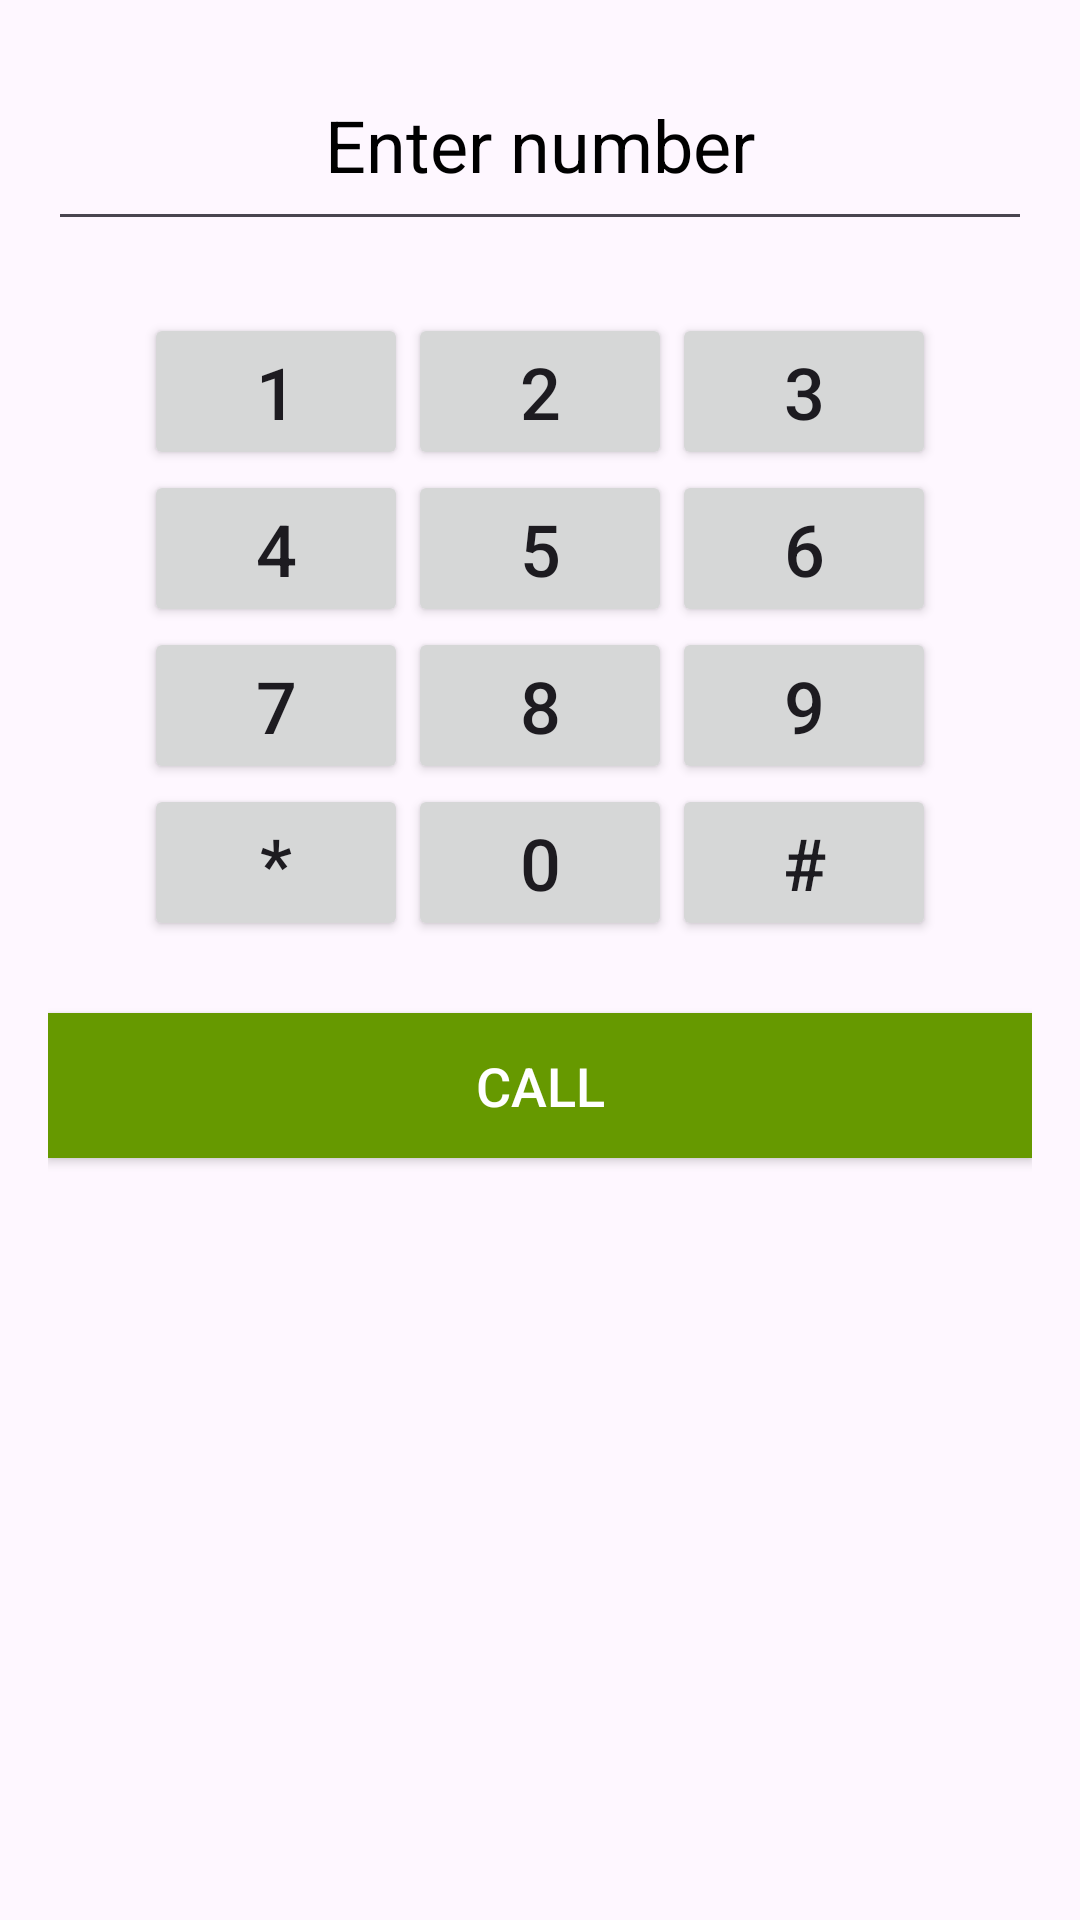

Write the Android layout XML for this screen, with the resource values it uses.
<!-- AndroidManifest.xml: application theme Theme.TwillioVoiceCall -->
<!-- res/layout/activity_main.xml -->
<?xml version="1.0" encoding="utf-8"?>
<androidx.constraintlayout.widget.ConstraintLayout xmlns:android="http://schemas.android.com/apk/res/android"
    xmlns:app="http://schemas.android.com/apk/res-auto"
    xmlns:tools="http://schemas.android.com/tools"
    android:id="@+id/main"
    android:layout_width="match_parent"
    android:layout_height="match_parent"
    tools:context=".MainActivity">

    <LinearLayout
        xmlns:android="http://schemas.android.com/apk/res/android"
        android:layout_width="match_parent"
        android:layout_height="match_parent"
        android:orientation="vertical"
        android:padding="16dp">

        
        <TextView
            android:id="@+id/number_display"
            android:layout_width="match_parent"
            android:layout_height="wrap_content"
            android:padding="16dp"
            android:textSize="24sp"
            android:gravity="center"
            android:background="?android:attr/editTextBackground"
            android:text="Enter number"
            android:textColor="@android:color/black" />

        
        <GridLayout
            android:id="@+id/dial_pad"
            android:layout_width="wrap_content"
            android:layout_height="wrap_content"
            android:layout_marginTop="16dp"
            android:columnCount="3"
            android:rowCount="4"
            android:layout_gravity="center"
            android:alignmentMode="alignMargins"
            android:padding="8dp"
            android:rowOrderPreserved="true">

            
            <Button
                android:id="@+id/button_1"
                android:layout_width="wrap_content"
                android:layout_height="wrap_content"
                android:text="1"
                android:textSize="24sp" />

            <Button
                android:id="@+id/button_2"
                android:layout_width="wrap_content"
                android:layout_height="wrap_content"
                android:text="2"
                android:textSize="24sp" />

            <Button
                android:id="@+id/button_3"
                android:layout_width="wrap_content"
                android:layout_height="wrap_content"
                android:text="3"
                android:textSize="24sp" />

            <Button
                android:id="@+id/button_4"
                android:layout_width="wrap_content"
                android:layout_height="wrap_content"
                android:text="4"
                android:textSize="24sp" />

            <Button
                android:id="@+id/button_5"
                android:layout_width="wrap_content"
                android:layout_height="wrap_content"
                android:text="5"
                android:textSize="24sp" />

            <Button
                android:id="@+id/button_6"
                android:layout_width="wrap_content"
                android:layout_height="wrap_content"
                android:text="6"
                android:textSize="24sp" />

            <Button
                android:id="@+id/button_7"
                android:layout_width="wrap_content"
                android:layout_height="wrap_content"
                android:text="7"
                android:textSize="24sp" />

            <Button
                android:id="@+id/button_8"
                android:layout_width="wrap_content"
                android:layout_height="wrap_content"
                android:text="8"
                android:textSize="24sp" />

            <Button
                android:id="@+id/button_9"
                android:layout_width="wrap_content"
                android:layout_height="wrap_content"
                android:text="9"
                android:textSize="24sp" />

            
            <Button
                android:id="@+id/button_star"
                android:layout_width="wrap_content"
                android:layout_height="wrap_content"
                android:text="*"
                android:textSize="24sp" />

            
            <Button
                android:id="@+id/button_0"
                android:layout_width="wrap_content"
                android:layout_height="wrap_content"
                android:text="0"
                android:textSize="24sp" />

            
            <Button
                android:id="@+id/button_hash"
                android:layout_width="wrap_content"
                android:layout_height="wrap_content"
                android:text="#"
                android:textSize="24sp" />
        </GridLayout>

        
        <Button
            android:id="@+id/button_call"
            android:layout_width="match_parent"
            android:layout_height="wrap_content"
            android:text="Call"
            android:textSize="18sp"
            android:background="@android:color/holo_green_dark"
            android:textColor="@android:color/white"
            android:layout_marginTop="16dp"
            android:padding="12dp" />

    </LinearLayout>


</androidx.constraintlayout.widget.ConstraintLayout>
<!-- resources referenced by this layout -->
<resources>
  <style name="Theme.TwillioVoiceCall" parent="Base.Theme.TwillioVoiceCall" />
  <style name="Base.Theme.TwillioVoiceCall" parent="Theme.Material3.DayNight.NoActionBar">
          
          
      </style>
</resources>
